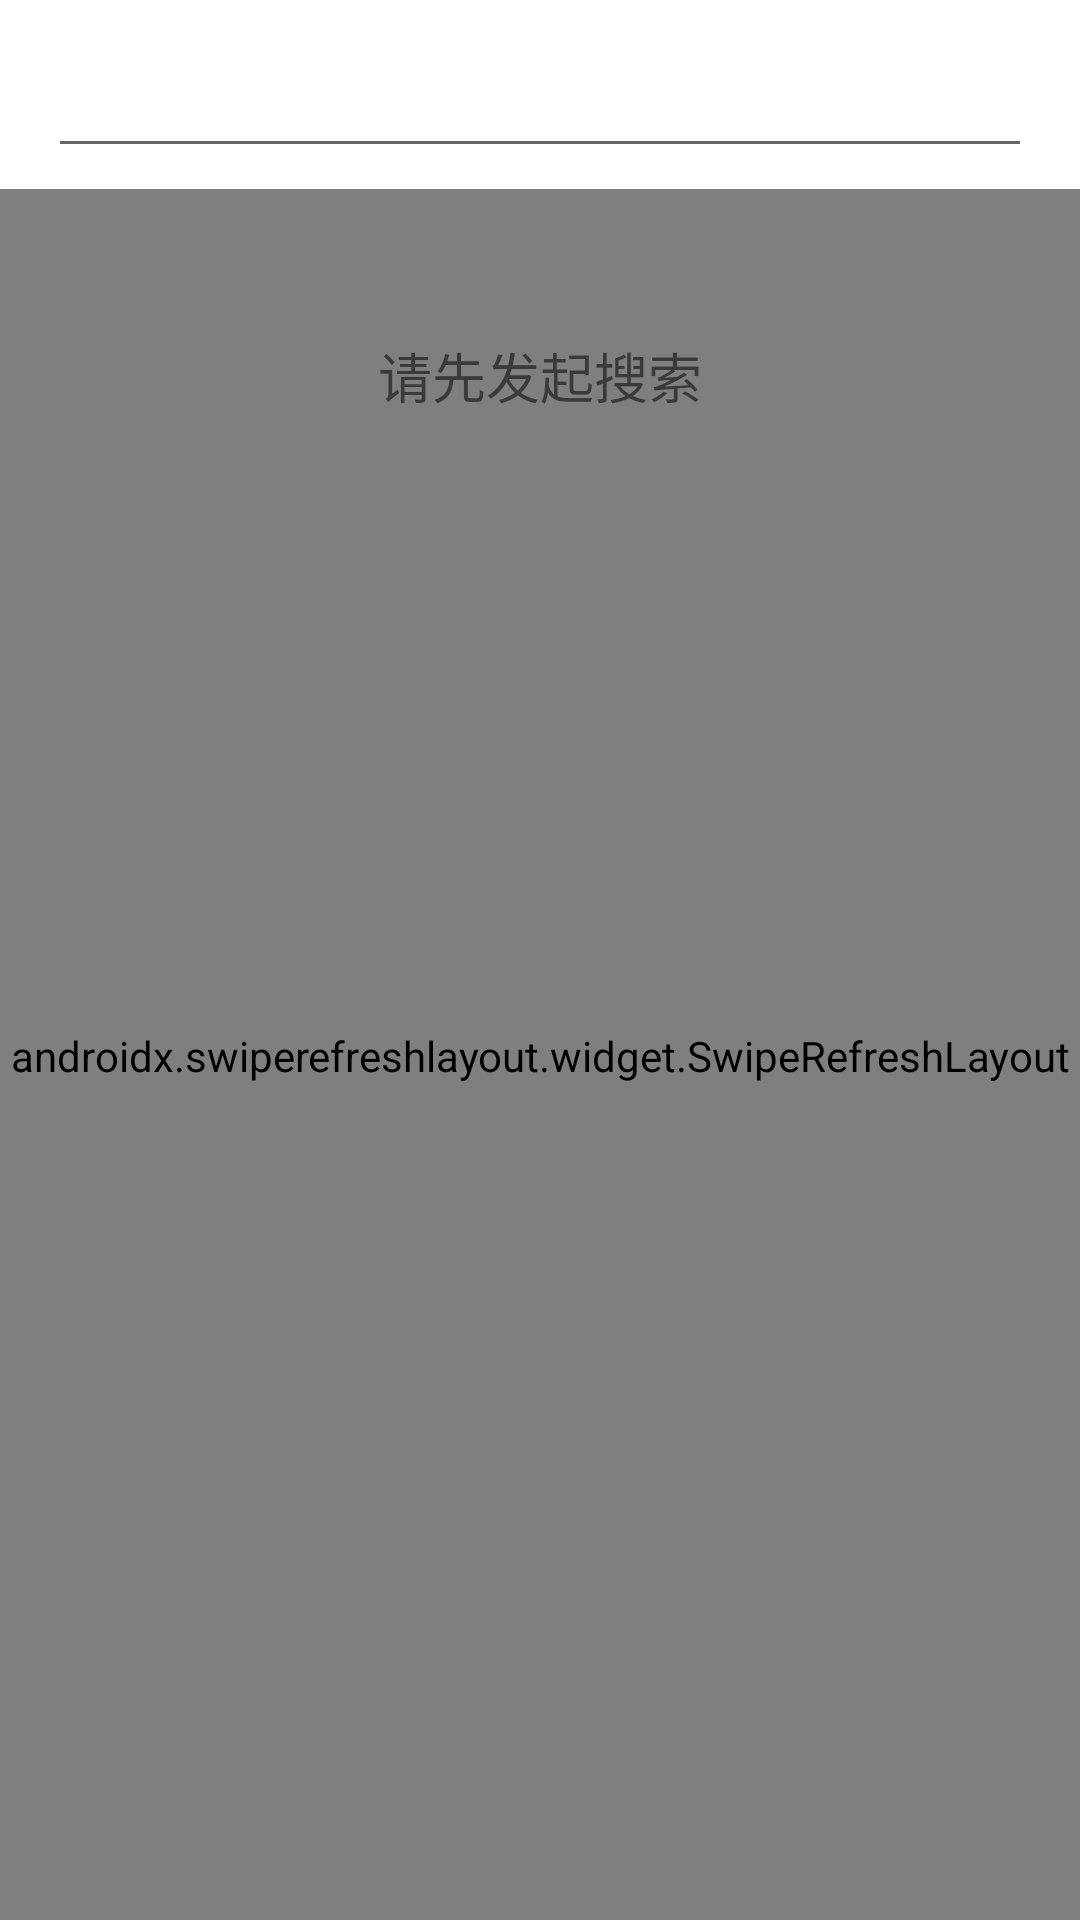

The Android layout XML behind this screen, and the referenced resources:
<!-- AndroidManifest.xml: application theme Theme.LostFound -->
<!-- res/layout/fragment_search.xml -->
<?xml version="1.0" encoding="utf-8"?>

<androidx.constraintlayout.widget.ConstraintLayout
    xmlns:android="http://schemas.android.com/apk/res/android"
    xmlns:app="http://schemas.android.com/apk/res-auto"
    android:layout_width="match_parent"
    android:layout_height="match_parent">

    <androidx.constraintlayout.widget.ConstraintLayout
        android:id="@+id/layout_top"
        android:layout_width="match_parent"
        android:layout_height="wrap_content"
        app:layout_constraintTop_toTopOf="parent"
        app:layout_constraintStart_toStartOf="parent">

        <EditText
            android:id="@+id/edit_keyword"
            android:layout_width="0dp"
            android:layout_height="48dp"
            android:layout_marginStart="16dp"
            android:layout_marginTop="8dp"
            android:layout_marginEnd="16dp"
            android:layout_marginBottom="8dp"
            android:drawableStart="@drawable/ic_baseline_search_24"
            android:drawableTint="?attr/colorOnSurface"
            android:imeOptions="actionSearch"
            android:inputType="text"
            android:padding="4dp"
            android:textSize="20sp"
            app:layout_constraintBottom_toBottomOf="parent"
            app:layout_constraintEnd_toEndOf="parent"
            app:layout_constraintStart_toStartOf="parent"
            app:layout_constraintTop_toTopOf="parent" />

        <View
            android:layout_width="match_parent"
            android:layout_height="1dp"
            android:background="#7f000000"
            app:layout_constraintBottom_toBottomOf="parent"
            app:layout_constraintStart_toStartOf="parent" />

    </androidx.constraintlayout.widget.ConstraintLayout>
    <androidx.swiperefreshlayout.widget.SwipeRefreshLayout
        android:id="@+id/swipe"
        android:layout_width="match_parent"
        android:layout_height="0dp"
        app:layout_constraintTop_toBottomOf="@id/layout_top"
        app:layout_constraintBottom_toBottomOf="parent"
        app:layout_constraintStart_toStartOf="parent">

        <com.github.lostfound.util.EmptySupportRecyclerView
            android:id="@+id/rv_content"
            android:layout_width="match_parent"
            android:layout_height="match_parent"
            android:scrollbars="vertical" />
    </androidx.swiperefreshlayout.widget.SwipeRefreshLayout>

    <TextView
        android:id="@+id/tv_empty"
        android:layout_width="wrap_content"
        android:layout_height="wrap_content"
        android:layout_marginTop="48dp"
        android:text="@string/search_first"
        android:textSize="18sp"
        app:layout_constraintEnd_toEndOf="parent"
        app:layout_constraintStart_toStartOf="parent"
        app:layout_constraintTop_toBottomOf="@+id/layout_top" />
</androidx.constraintlayout.widget.ConstraintLayout>
<!-- resources referenced by this layout -->
<resources>
  <string name="search_first">请先发起搜索</string>
  <style name="Theme.LostFound" parent="Theme.MaterialComponents.DayNight.DarkActionBar">
          
          <item name="colorPrimary">@color/wechat_icon_green</item>
          <item name="colorPrimaryVariant">@color/purple_700</item>
          <item name="colorOnPrimary">@color/white</item>
          
          <item name="colorSecondary">@color/wechat_button_green</item>
          <item name="colorSecondaryVariant">@color/teal_700</item>
          <item name="colorOnSecondary">@color/black</item>
          
          <item name="android:statusBarColor">#0f000000</item>
          
          <item name="windowNoTitle">true</item>
          <item name="android:windowLightStatusBar">true</item>
          <item name="colorFabIcon">@color/black</item>
          <item name="colorDelimiter">#dfdfdf</item>
      </style>
  <color name="wechat_icon_green">#04C25D</color>
  <color name="purple_700">#FF3700B3</color>
  <color name="white">#FFFFFFFF</color>
  <color name="wechat_button_green">#06C15F</color>
  <color name="teal_700">#FF018786</color>
  <color name="black">#FF000000</color>
</resources>
